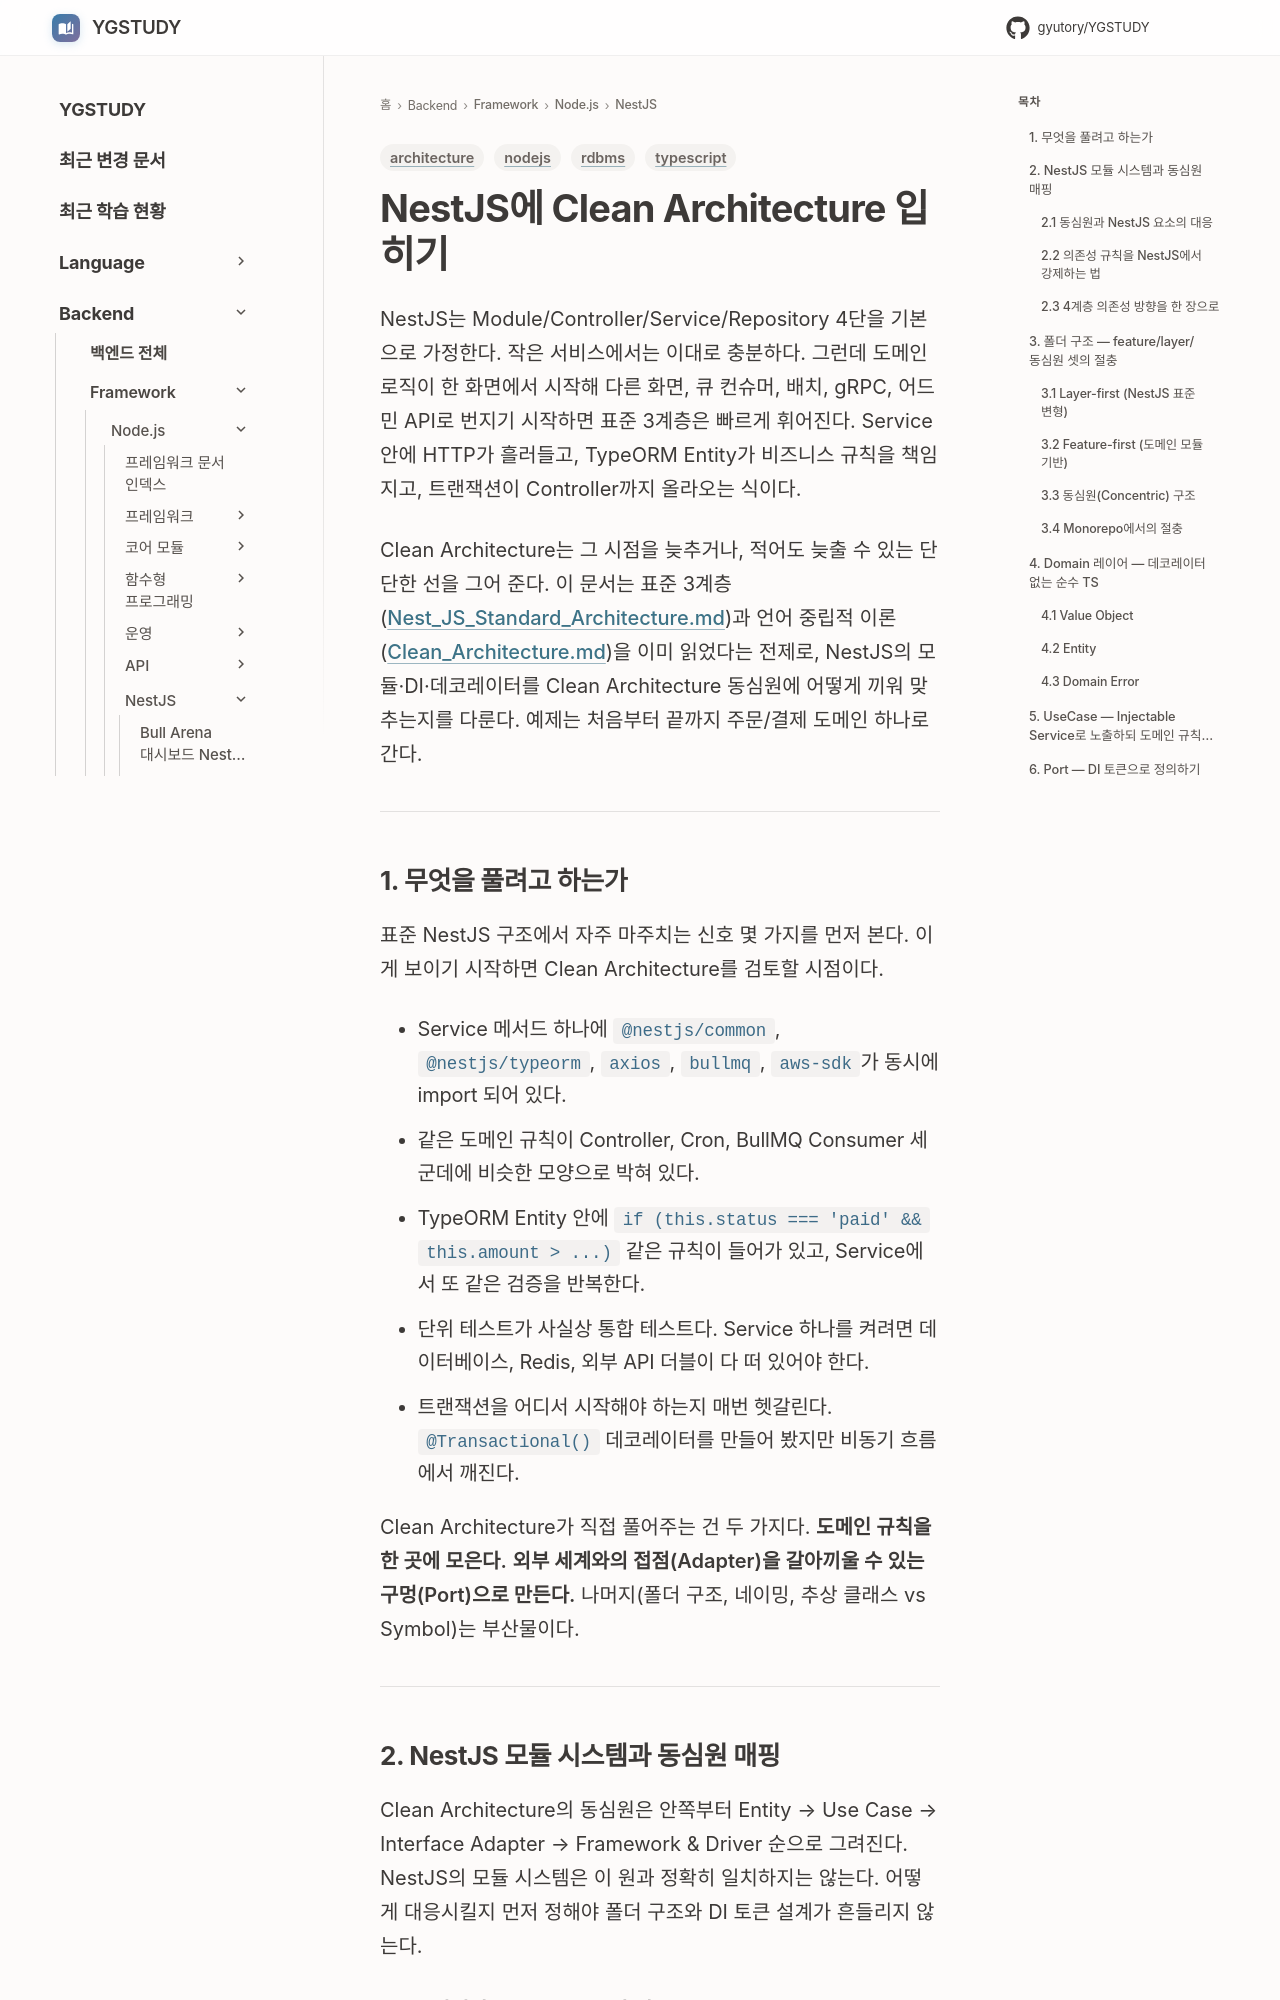

repository: GYUTORY/YGSTUDY · page: Framework/Node/NestJS/Nest_JS_Clean_Architecture/index.html · generator: mkdocs

---
title: NestJS에 Clean Architecture 입히기
tags: [nodejs, architecture, typescript, rdbms]
updated: 2026-08-02
---

# NestJS에 Clean Architecture 입히기

NestJS는 Module/Controller/Service/Repository 4단을 기본으로 가정한다. 작은 서비스에서는 이대로 충분하다. 그런데 도메인 로직이 한 화면에서 시작해 다른 화면, 큐 컨슈머, 배치, gRPC, 어드민 API로 번지기 시작하면 표준 3계층은 빠르게 휘어진다. Service 안에 HTTP가 흘러들고, TypeORM Entity가 비즈니스 규칙을 책임지고, 트랜잭션이 Controller까지 올라오는 식이다.

Clean Architecture는 그 시점을 늦추거나, 적어도 늦출 수 있는 단단한 선을 그어 준다. 이 문서는 표준 3계층([Nest_JS_Standard_Architecture.md](./Nest_JS_Standard_Architecture.md))과 언어 중립적 이론([Clean_Architecture.md](../../../Architecture/Clean_Architecture.md))을 이미 읽었다는 전제로, NestJS의 모듈·DI·데코레이터를 Clean Architecture 동심원에 어떻게 끼워 맞추는지를 다룬다. 예제는 처음부터 끝까지 주문/결제 도메인 하나로 간다.

---

## 1. 무엇을 풀려고 하는가

표준 NestJS 구조에서 자주 마주치는 신호 몇 가지를 먼저 본다. 이게 보이기 시작하면 Clean Architecture를 검토할 시점이다.

- Service 메서드 하나에 `@nestjs/common`, `@nestjs/typeorm`, `axios`, `bullmq`, `aws-sdk`가 동시에 import 되어 있다.
- 같은 도메인 규칙이 Controller, Cron, BullMQ Consumer 세 군데에 비슷한 모양으로 박혀 있다.
- TypeORM Entity 안에 `if (this.status === 'paid' && this.amount > ...)` 같은 규칙이 들어가 있고, Service에서 또 같은 검증을 반복한다.
- 단위 테스트가 사실상 통합 테스트다. Service 하나를 켜려면 데이터베이스, Redis, 외부 API 더블이 다 떠 있어야 한다.
- 트랜잭션을 어디서 시작해야 하는지 매번 헷갈린다. `@Transactional()` 데코레이터를 만들어 봤지만 비동기 흐름에서 깨진다.

Clean Architecture가 직접 풀어주는 건 두 가지다. **도메인 규칙을 한 곳에 모은다.** **외부 세계와의 접점(Adapter)을 갈아끼울 수 있는 구멍(Port)으로 만든다.** 나머지(폴더 구조, 네이밍, 추상 클래스 vs Symbol)는 부산물이다.

---

## 2. NestJS 모듈 시스템과 동심원 매핑

Clean Architecture의 동심원은 안쪽부터 Entity → Use Case → Interface Adapter → Framework & Driver 순으로 그려진다. NestJS의 모듈 시스템은 이 원과 정확히 일치하지는 않는다. 어떻게 대응시킬지 먼저 정해야 폴더 구조와 DI 토큰 설계가 흔들리지 않는다.
